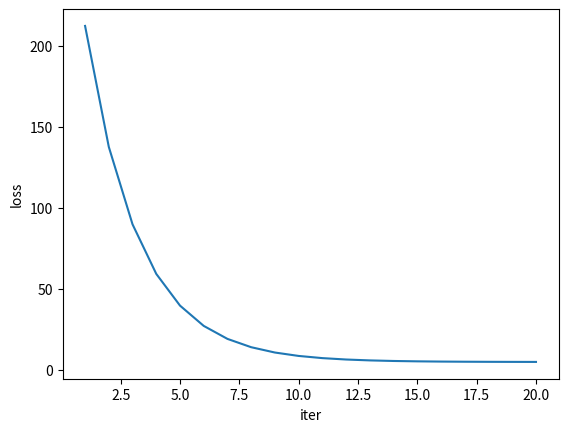

Python code for this plot:
import numpy as np
import matplotlib.pyplot as plt


def grad(p, w):
    delt = 2*(w-20)
    w_new = w-p*delt
    return [w_new, delt]

def loss(w):
    l = (w-20)**2+5
    return l


if __name__ == '__main__':
    p = 0.1
    w0 = 2
    w = w0
    iter = 0
    min = 0.001
    gradient_threshold = 0.01
    x = []
    y = []
    loss_current = loss(w)
    # while True:
    #     w_new, delt = grad(p, w)
    #     w = w_new
    #     l_new = loss(w)

    #     print(f'w:{w}')
    #     print(f'l_new:{l_new}')
    #     print(f'l_new-loss_current:{l_new-loss_current}')
    #     y.append(l_new)

    #     iter += 1
    #     x.append(iter)
    #     print(f'iter:{iter}')

    #     if abs(l_new-loss_current) < min:
    #         # print(f'w:{w}')
    #         break
    #     elif abs(delt)<gradient_threshold:
    #         break
    #     loss_current=l_new

    for i in range(20):
        w_new, delt = grad(p, w)
        w = w_new
        l_new = loss(w)
        if abs(delt) < gradient_threshold:
            break
        else:
            print(f'w:{w}')
            print(f'l_new:{l_new}')
            print(f'l_new-loss_current:{l_new-loss_current}')
            y.append(l_new)

            iter += 1
            x.append(iter)
            print(f'iter:{iter}')

            if abs(l_new-loss_current) < min:
                # print(f'w:{w}')
                break

            loss_current = l_new

    # plt.figure(figsize=(10,6))
    plt.plot(x, y)
    plt.xlabel('iter')
    plt.ylabel('loss')
    plt.show()
